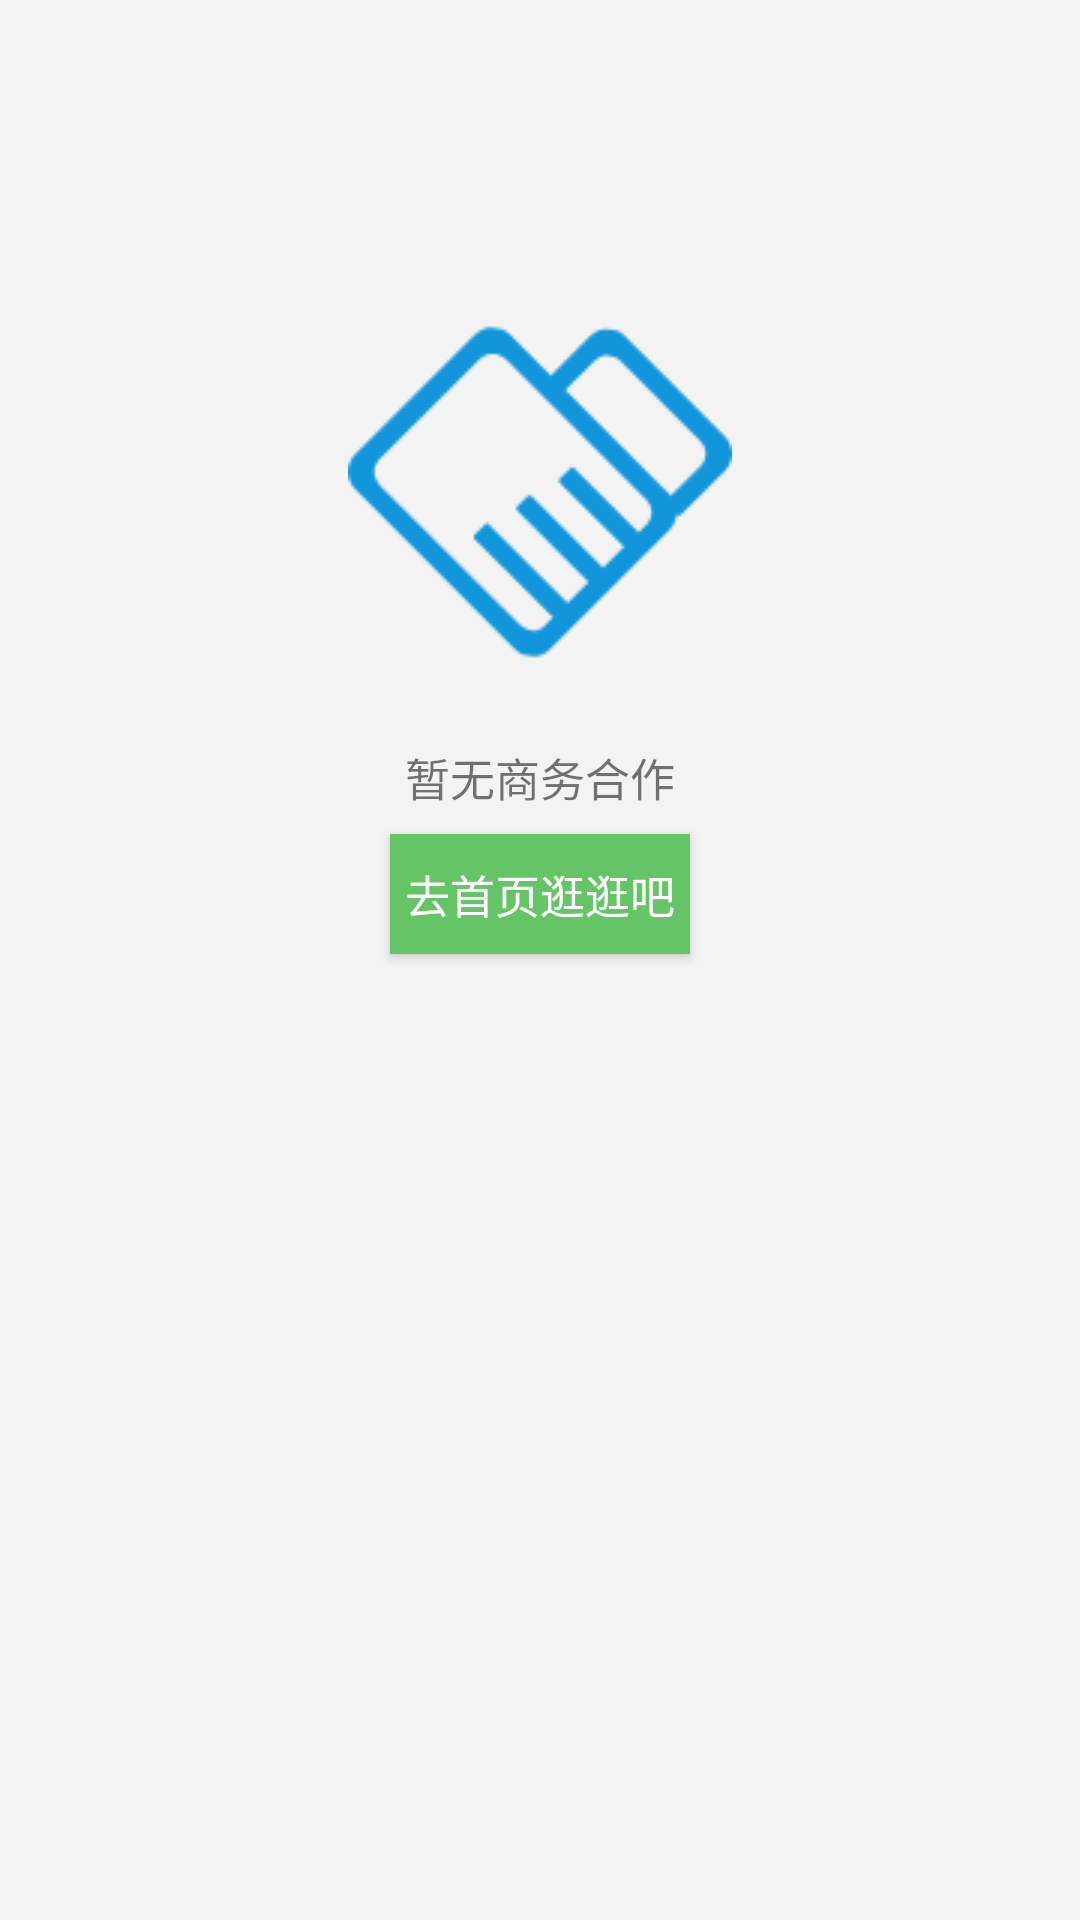

Produce the Android XML layout that renders to this screen, including the resource entries it uses.
<!-- AndroidManifest.xml: application theme AppTheme -->
<!-- res/layout/activity_cooperation.xml -->
<?xml version="1.0" encoding="utf-8"?>
<LinearLayout xmlns:android="http://schemas.android.com/apk/res/android"
    android:layout_width="match_parent"
    android:layout_height="match_parent"
    android:orientation="vertical"
    android:background="#F3F3F3">

    <ImageView
        android:layout_width="wrap_content"
        android:layout_height="wrap_content"
        android:src="@drawable/cooperation"
        android:layout_gravity="center"
        android:layout_marginTop="100dp"/>
    <TextView
        android:layout_width="wrap_content"
        android:layout_height="30dp"
        android:text="暂无商务合作"
        android:textSize="15dp"
        android:layout_gravity="center"
        android:layout_marginTop="20dp"/>
    <Button
        android:id="@+id/btn_to"
        android:layout_width="100dp"
        android:layout_height="40dp"
        android:layout_gravity="center"
        android:text="去首页逛逛吧"
        android:textColor="#FFFFFF"
        android:textSize="15dp"
        android:background="#65C466" />



</LinearLayout>
<!-- resources referenced by this layout -->
<resources>
  <!-- drawable cooperation: png bitmap (drawable, 3634 bytes) -->
  <style name="AppTheme" parent="Theme.AppCompat.Light.DarkActionBar">
          
          <item name="colorPrimary">@color/colorPrimary</item>
          <item name="colorPrimaryDark">@color/colorPrimaryDark</item>
          <item name="colorAccent">@color/colorAccent</item>
      </style>
  <color name="colorPrimary">#008577</color>
  <color name="colorPrimaryDark">#00574B</color>
  <color name="colorAccent">#D81B60</color>
</resources>
